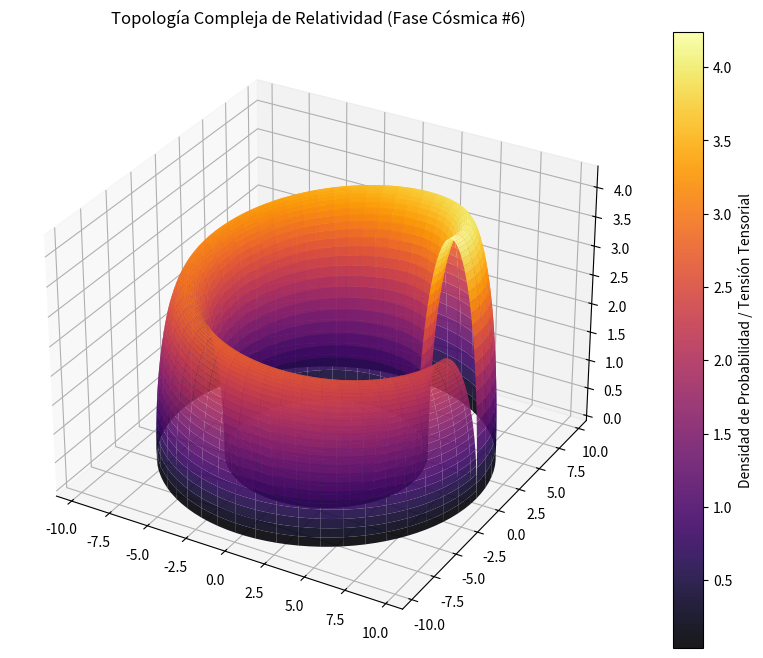

Write Python code to recreate this figure.
%matplotlib inline
# Simulación Cósmica: Relatividad - Variante 6
import numpy as np
import matplotlib.pyplot as plt
from mpl_toolkits.mplot3d import Axes3D

# Parámetros Físicos Cuánticos/Relativistas
alpha = 7.686
beta = 1.929
gamma = 4.269

u = np.linspace(0, 2 * np.pi, 100)
v = np.linspace(0, np.pi, 100)
U, V = np.meshgrid(u, v)

# Topología Espacio-Temporal Avanzada (Fase Cósmica)
X = (alpha + beta * np.cos(V)) * np.cos(U)
Y = (alpha + beta * np.cos(V)) * np.sin(U)
Z = gamma * np.sin(V) * np.exp(-U/10)

fig = plt.figure(figsize=(12, 8))
ax = fig.add_subplot(111, projection='3d')
surf = ax.plot_surface(X, Y, Z, cmap='inferno', edgecolor='none', alpha=0.9)

fig.colorbar(surf, ax=ax, label='Densidad de Probabilidad / Tensión Tensorial')
plt.title(r'Topología Compleja de Relatividad (Fase Cósmica #6)')
plt.show()
